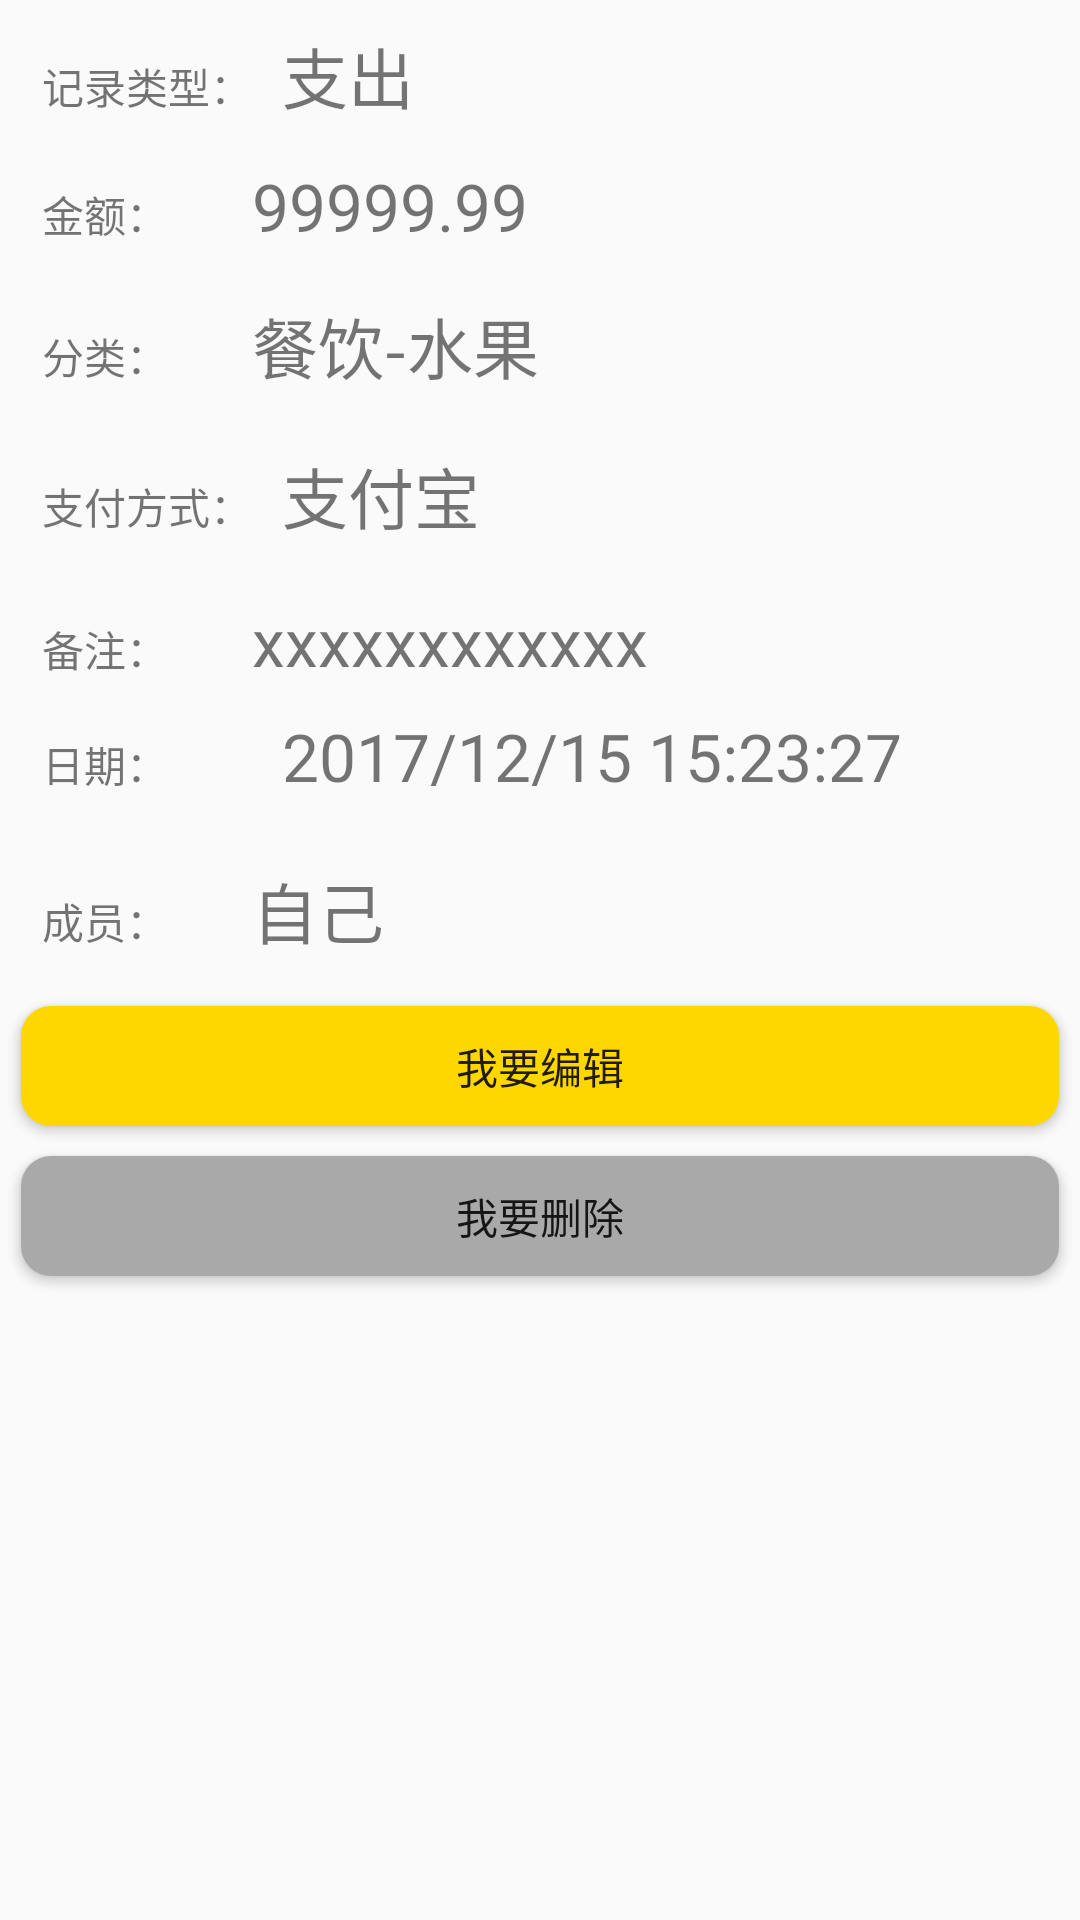

Write the Android layout XML for this screen, with the resource values it uses.
<!-- AndroidManifest.xml: application theme MyMaterialTheme -->
<!-- res/layout/record_detail_activity.xml -->
<?xml version="1.0" encoding="utf-8"?>

<LinearLayout xmlns:android="http://schemas.android.com/apk/res/android"
    android:orientation="vertical"
    android:layout_width="fill_parent"
    android:layout_height="fill_parent">

    <LinearLayout
        android:orientation="vertical"
        android:layout_width="fill_parent"
        android:layout_height="fill_parent"
        android:padding="2dp">

        <LinearLayout
            android:orientation="horizontal"
            android:layout_width="fill_parent"
            android:layout_height="40dp"
            android:layout_marginLeft="10dp"
            android:layout_marginTop="5dp"
            android:padding="2dp">

            <TextView
                android:layout_width="80sp"
                android:layout_height="wrap_content"
                android:text="记录类型："
                android:textSize="14sp"/>
            <TextView
                android:id="@+id/record_type"
                android:layout_width="170sp"
                android:layout_height="wrap_content"
                android:text="支出"
                android:textSize="22sp"/>

        </LinearLayout>

        <LinearLayout
            android:orientation="horizontal"
            android:layout_width="fill_parent"
            android:layout_height="40dp"
            android:layout_marginLeft="10dp"
            android:layout_marginTop="5dp"
            android:padding="2dp">
            <TextView
                android:layout_width="70sp"
                android:layout_height="wrap_content"
                android:text="金额："
                android:textSize="14sp"/>
            <TextView
                android:id="@+id/amounts_text"
                android:layout_width="170sp"
                android:layout_height="wrap_content"
                android:text="99999.99"
                android:textSize="22sp"/>
        </LinearLayout>

        <LinearLayout
            android:orientation="horizontal"
            android:layout_width="fill_parent"
            android:layout_height="45dp"
            android:layout_marginLeft="10dp"
            android:layout_marginTop="5dp"
            android:padding="2dp">

            <TextView
                android:layout_width="70sp"
                android:layout_height="wrap_content"
                android:text="分类："
                android:textSize="14sp"/>
            <TextView
                android:id="@+id/category_name"
                android:layout_width="170sp"
                android:layout_height="wrap_content"
                android:text="餐饮-水果"
                android:textSize="22sp"/>
        </LinearLayout>


        <LinearLayout
            android:orientation="horizontal"
            android:layout_width="fill_parent"
            android:layout_height="45dp"
            android:layout_marginLeft="10dp"
            android:layout_marginTop="5dp"
            android:padding="2dp">
            <TextView
                android:layout_width="80sp"
                android:layout_height="wrap_content"
                android:text="支付方式："
                android:textSize="14sp"/>
            <TextView
                android:id="@+id/pay_name"
                android:layout_width="170sp"
                android:layout_height="wrap_content"
                android:text="支付宝"
                android:textSize="22sp"/>
        </LinearLayout>

        <LinearLayout
            android:orientation="horizontal"
            android:layout_width="fill_parent"
            android:layout_height="wrap_content"
            android:layout_marginLeft="10dp"
            android:layout_marginRight="5dp"
            android:layout_marginTop="5dp"
            android:padding="2dp">
            <TextView
                android:layout_width="70sp"
                android:layout_height="wrap_content"
                android:text="备注："
                android:textSize="14sp"/>
            <TextView
                android:id="@+id/remark_text"
                android:layout_width="wrap_content"
                android:layout_height="wrap_content"
                android:text="xxxxxxxxxxxx"
                android:textSize="22sp"/>
        </LinearLayout>

        <LinearLayout
            android:orientation="horizontal"
            android:layout_width="fill_parent"
            android:layout_height="45dp"
            android:layout_marginLeft="10dp"
            android:layout_marginTop="5dp"
            android:padding="2dp">
            <TextView
                android:layout_width="80sp"
                android:layout_height="wrap_content"
                android:text="日期："
                android:textSize="14sp"/>
            <TextView
                android:id="@+id/create_time_text"
                android:layout_width="270sp"
                android:layout_height="wrap_content"
                android:text="2017/12/15 15:23:27"
                android:textSize="22sp"/>
        </LinearLayout>

        <LinearLayout
            android:orientation="horizontal"
            android:layout_width="fill_parent"
            android:layout_height="45dp"
            android:layout_marginLeft="10dp"
            android:layout_marginTop="5dp"
            android:padding="2dp">
            <TextView
                android:layout_width="70sp"
                android:layout_height="wrap_content"
                android:text="成员："
                android:textSize="14sp"/>
            <TextView
                android:id="@+id/member_name_text"
                android:layout_width="270sp"
                android:layout_height="wrap_content"
                android:text="自己"
                android:textSize="22sp"/>
        </LinearLayout>


        <Button
            android:id="@+id/go_edit"
            android:layout_width="match_parent"
            android:layout_height="40dp"
            android:layout_margin="5dip"
            android:layout_marginTop="2dip"
            android:background="@drawable/btn_nor_down_yellow"
            android:text="我要编辑" />

        <Button
            android:id="@+id/go_del"
            android:layout_width="match_parent"
            android:layout_height="40dp"
            android:layout_margin="5dip"
            android:layout_marginTop="2dip"
            android:layout_marginBottom="20dp"
            android:background="@drawable/btn_nor_down_grey"
            android:text="我要删除" />

    </LinearLayout>








</LinearLayout>
<!-- resources referenced by this layout -->
<resources>
  <!-- drawable btn_nor_down_grey (drawable) -->
  <?xml version="1.0" encoding="utf-8"?>
  
  <selector xmlns:android="http://schemas.android.com/apk/res/android">
      <item android:state_pressed="true" android:drawable="@drawable/check_border" />
      <item android:state_focused="true" android:drawable="@drawable/check_border" />
      <item android:state_checked="true" android:drawable="@drawable/check_border" />
      <item android:state_selected="true" android:drawable="@drawable/check_border"/>
      <item android:drawable="@drawable/btn_bg_grey"></item>
  </selector>
  
  
  <!-- drawable btn_nor_down_yellow (drawable) -->
  <?xml version="1.0" encoding="utf-8"?>
  <selector xmlns:android="http://schemas.android.com/apk/res/android">
      <item android:state_pressed="true" android:drawable="@drawable/check_border" />
      <item android:state_focused="true" android:drawable="@drawable/check_border" />
      <item android:state_checked="true" android:drawable="@drawable/check_border" />
      <item android:state_selected="true" android:drawable="@drawable/check_border"/>
      <item android:drawable="@drawable/btn_bg_yellow"></item>
  </selector>
  
  
  <style name="MyMaterialTheme" parent="MyMaterialTheme.Base">
  
      </style>
  <!-- drawable check_border (drawable) -->
  <?xml version="1.0" encoding="utf-8"?>
  
  <selector xmlns:android="http://schemas.android.com/apk/res/android">
      
          
              
              
              
          
      
      <item>
          <shape android:shape="rectangle">
              <stroke android:width="1px" android:color="@color/coral" />
              <corners android:radius="10dp" />
              <solid android:color="@color/gold" />
          </shape>
      </item>
  </selector>
  
  
  <!-- drawable btn_bg_grey (drawable) -->
  <?xml version="1.0" encoding="utf-8"?>
  
  <shape xmlns:android="http://schemas.android.com/apk/res/android">
      <solid android:color="@color/darkgrey"/>
      <corners android:topLeftRadius="10dip"
          android:topRightRadius="10dip"
          android:bottomRightRadius="10dip"
          android:bottomLeftRadius="10dip" />
      
  </shape>
  
  
  <!-- drawable btn_bg_yellow (drawable) -->
  <?xml version="1.0" encoding="utf-8"?>
  <shape xmlns:android="http://schemas.android.com/apk/res/android">
      <solid android:color="@color/gold"/>
      <corners android:topLeftRadius="10dip"
          android:topRightRadius="10dip"
          android:bottomRightRadius="10dip"
          android:bottomLeftRadius="10dip" />
      
  </shape>
  
  
  <style name="MyMaterialTheme.Base" parent="Theme.AppCompat.Light.DarkActionBar">
          <item name="windowNoTitle">true</item>
          <item name="windowActionBar">false</item>
          
          <item name="android:itemBackground">@color/whitesmoke</item>
      </style>
  <color name="coral">#FF7F50</color>
  <color name="gold">#FFD700</color>
  <color name="darkgrey">#a9a9a9</color>
  <color name="whitesmoke">#F5F5F5</color>
</resources>
